Run: headless pygame with SDL's dummy video driver; simulated clock (each Clock.tick advances the game by its frame time, no real sleeping); random seed 0; keys injected as events and as key.get_pressed() state; mouse plan: one left click at the window centre at the start of phase 2, then a move to the lower-right quarter at the start of phase 3.
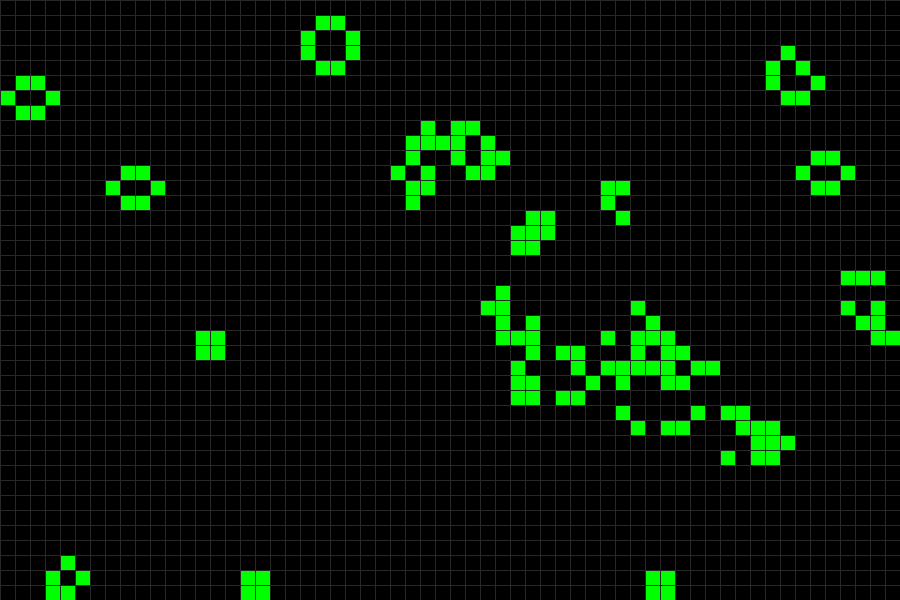
Frame 1 of 4 · flips 1–60 · no input
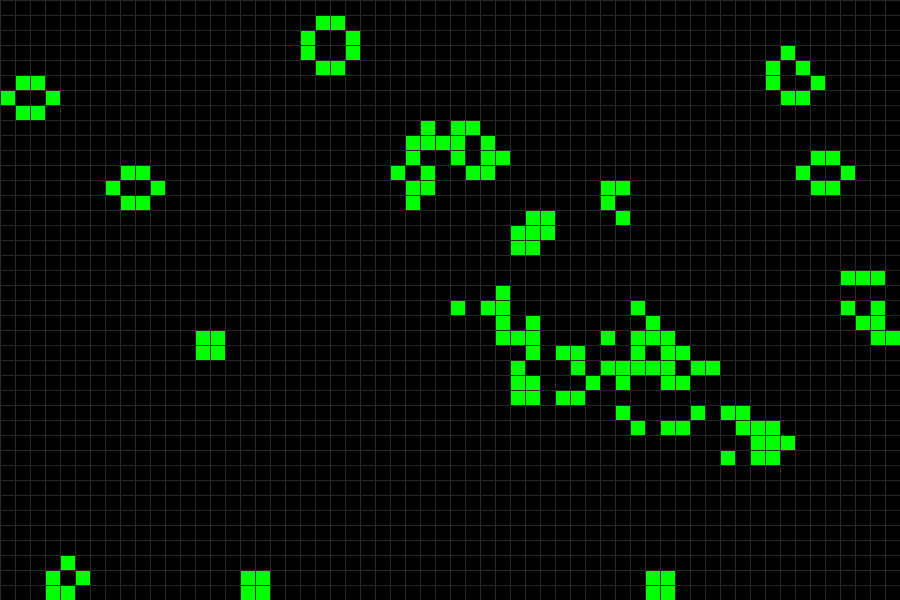
Frame 2 of 4 · flips 61–180 · clicked the window centre · tapped SPACE, RETURN · held RIGHT (→), D
Frame 3 of 4 · flips 181–300 · moved the mouse to the lower-right quarter · held DOWN (↓), S · screen unchanged from frame 2, image omitted
Frame 4 of 4 · flips 301–420 · held LEFT (←), A, UP (↑), W · screen unchanged from frame 3, image omitted

The pygame program that drew these frames:

import pygame
import random
import sys

# ============== 配置部分 ==============
# 网格大小（单位：格子数量）
GRID_WIDTH = 60
GRID_HEIGHT = 40

# 每个格子的像素大小
CELL_SIZE = 15

# 活细胞/死细胞 颜色
COLOR_ALIVE = (0, 255, 0)  # 绿色
COLOR_DEAD = (0, 0, 0)  # 黑色背景

# 背景色（画网格线）
COLOR_GRID = (40, 40, 40)

# 帧率
FPS = 10

# 初始存活概率
PROB_LIVE = 0.2


# ======================================


def create_board(width, height, prob_live=0.2):
    """
    随机创建一个细胞网格（board）。
    其中 board[row][col] = 1 表示活细胞，0 表示死细胞。
    """
    board = []
    for _ in range(height):
        row = [1 if random.random() < prob_live else 0 for _ in range(width)]
        board.append(row)
    return board


def count_neighbors(board, x, y):
    """
    计算位置 (x, y) 的细胞周围 8 个邻居的存活数。
    board[y][x] 表示第 y 行, 第 x 列。
    """
    height = len(board)
    width = len(board[0])
    neighbors = 0
    for dy in [-1, 0, 1]:
        for dx in [-1, 0, 1]:
            if dx == 0 and dy == 0:
                continue  # 排除自身
            nx = x + dx
            ny = y + dy
            if 0 <= nx < width and 0 <= ny < height:
                neighbors += board[ny][nx]
    return neighbors


def next_generation(board):
    """
    根据当前网格 board 计算下一代状态，并返回新的网格。
    经典生命游戏规则：
      1. 孤独死亡: 存活细胞, 周围 <2 个活邻居 → 死
      2. 维持现状: 存活细胞, 周围 2 or 3 个活邻居 → 继续活
      3. 拥挤死亡: 存活细胞, 周围 >3 个活邻居 → 死
      4. 繁殖: 死细胞, 周围 =3 个活邻居 → 活
    """
    height = len(board)
    width = len(board[0])
    new_board = [[0] * width for _ in range(height)]
    for y in range(height):
        for x in range(width):
            live_neighbors = count_neighbors(board, x, y)
            if board[y][x] == 1:
                # 存活细胞
                if live_neighbors < 2:
                    new_board[y][x] = 0  # 孤独死
                elif live_neighbors in [2, 3]:
                    new_board[y][x] = 1  # 继续活
                else:
                    new_board[y][x] = 0  # 拥挤死
            else:
                # 死细胞
                if live_neighbors == 3:
                    new_board[y][x] = 1  # 繁殖
    return new_board


def draw_board(screen, board):
    """
    使用 pygame 在 screen 上绘制当前网格状态。
    """
    screen.fill(COLOR_DEAD)  # 整个背景先涂黑
    height = len(board)
    width = len(board[0])
    for y in range(height):
        for x in range(width):
            if board[y][x] == 1:  # 活细胞
                rect = (x * CELL_SIZE, y * CELL_SIZE, CELL_SIZE, CELL_SIZE)
                pygame.draw.rect(screen, COLOR_ALIVE, rect)

    # 画网格线（可选）
    for y in range(height):
        pygame.draw.line(
            screen,
            COLOR_GRID,
            (0, y * CELL_SIZE),
            (width * CELL_SIZE, y * CELL_SIZE)
        )
    for x in range(width):
        pygame.draw.line(
            screen,
            COLOR_GRID,
            (x * CELL_SIZE, 0),
            (x * CELL_SIZE, height * CELL_SIZE)
        )


def main():
    pygame.init()
    screen_width = GRID_WIDTH * CELL_SIZE
    screen_height = GRID_HEIGHT * CELL_SIZE
    screen = pygame.display.set_mode((screen_width, screen_height))
    pygame.display.set_caption("Conway's Game of Life - Pygame")

    clock = pygame.time.Clock()

    # 创建初始网格
    board = create_board(GRID_WIDTH, GRID_HEIGHT, PROB_LIVE)

    paused = False  # 是否暂停

    while True:
        clock.tick(FPS)
        # 处理事件
        for event in pygame.event.get():
            if event.type == pygame.QUIT:
                pygame.quit()
                sys.exit()

            elif event.type == pygame.KEYDOWN:
                if event.key == pygame.K_ESCAPE:
                    pygame.quit()
                    sys.exit()
                elif event.key == pygame.K_SPACE:
                    # 切换暂停状态
                    paused = not paused
                elif event.key == pygame.K_r:
                    # 重新随机初始化
                    board = create_board(GRID_WIDTH, GRID_HEIGHT, PROB_LIVE)
                elif event.key == pygame.K_n:
                    # 单步前进一代（仅在暂停时有用）
                    if paused:
                        board = next_generation(board)

            # ========== 新增：鼠标点击，切换细胞生死状态 ==========
            elif event.type == pygame.MOUSEBUTTONDOWN:
                mx, my = pygame.mouse.get_pos()  # 鼠标点击的像素坐标
                x = mx // CELL_SIZE
                y = my // CELL_SIZE
                # 确保没点到边缘之外
                if 0 <= x < GRID_WIDTH and 0 <= y < GRID_HEIGHT:
                    # 切换生死：若是 0（死），改 1（生）；若是 1（生），改 0（死）
                    board[y][x] = 1 - board[y][x]
            # ========== 新增结束 ==========

        # 如果没暂停，就演化到下一代
        if not paused:
            board = next_generation(board)

        # 绘制
        draw_board(screen, board)
        pygame.display.flip()


if __name__ == "__main__":
    main()
